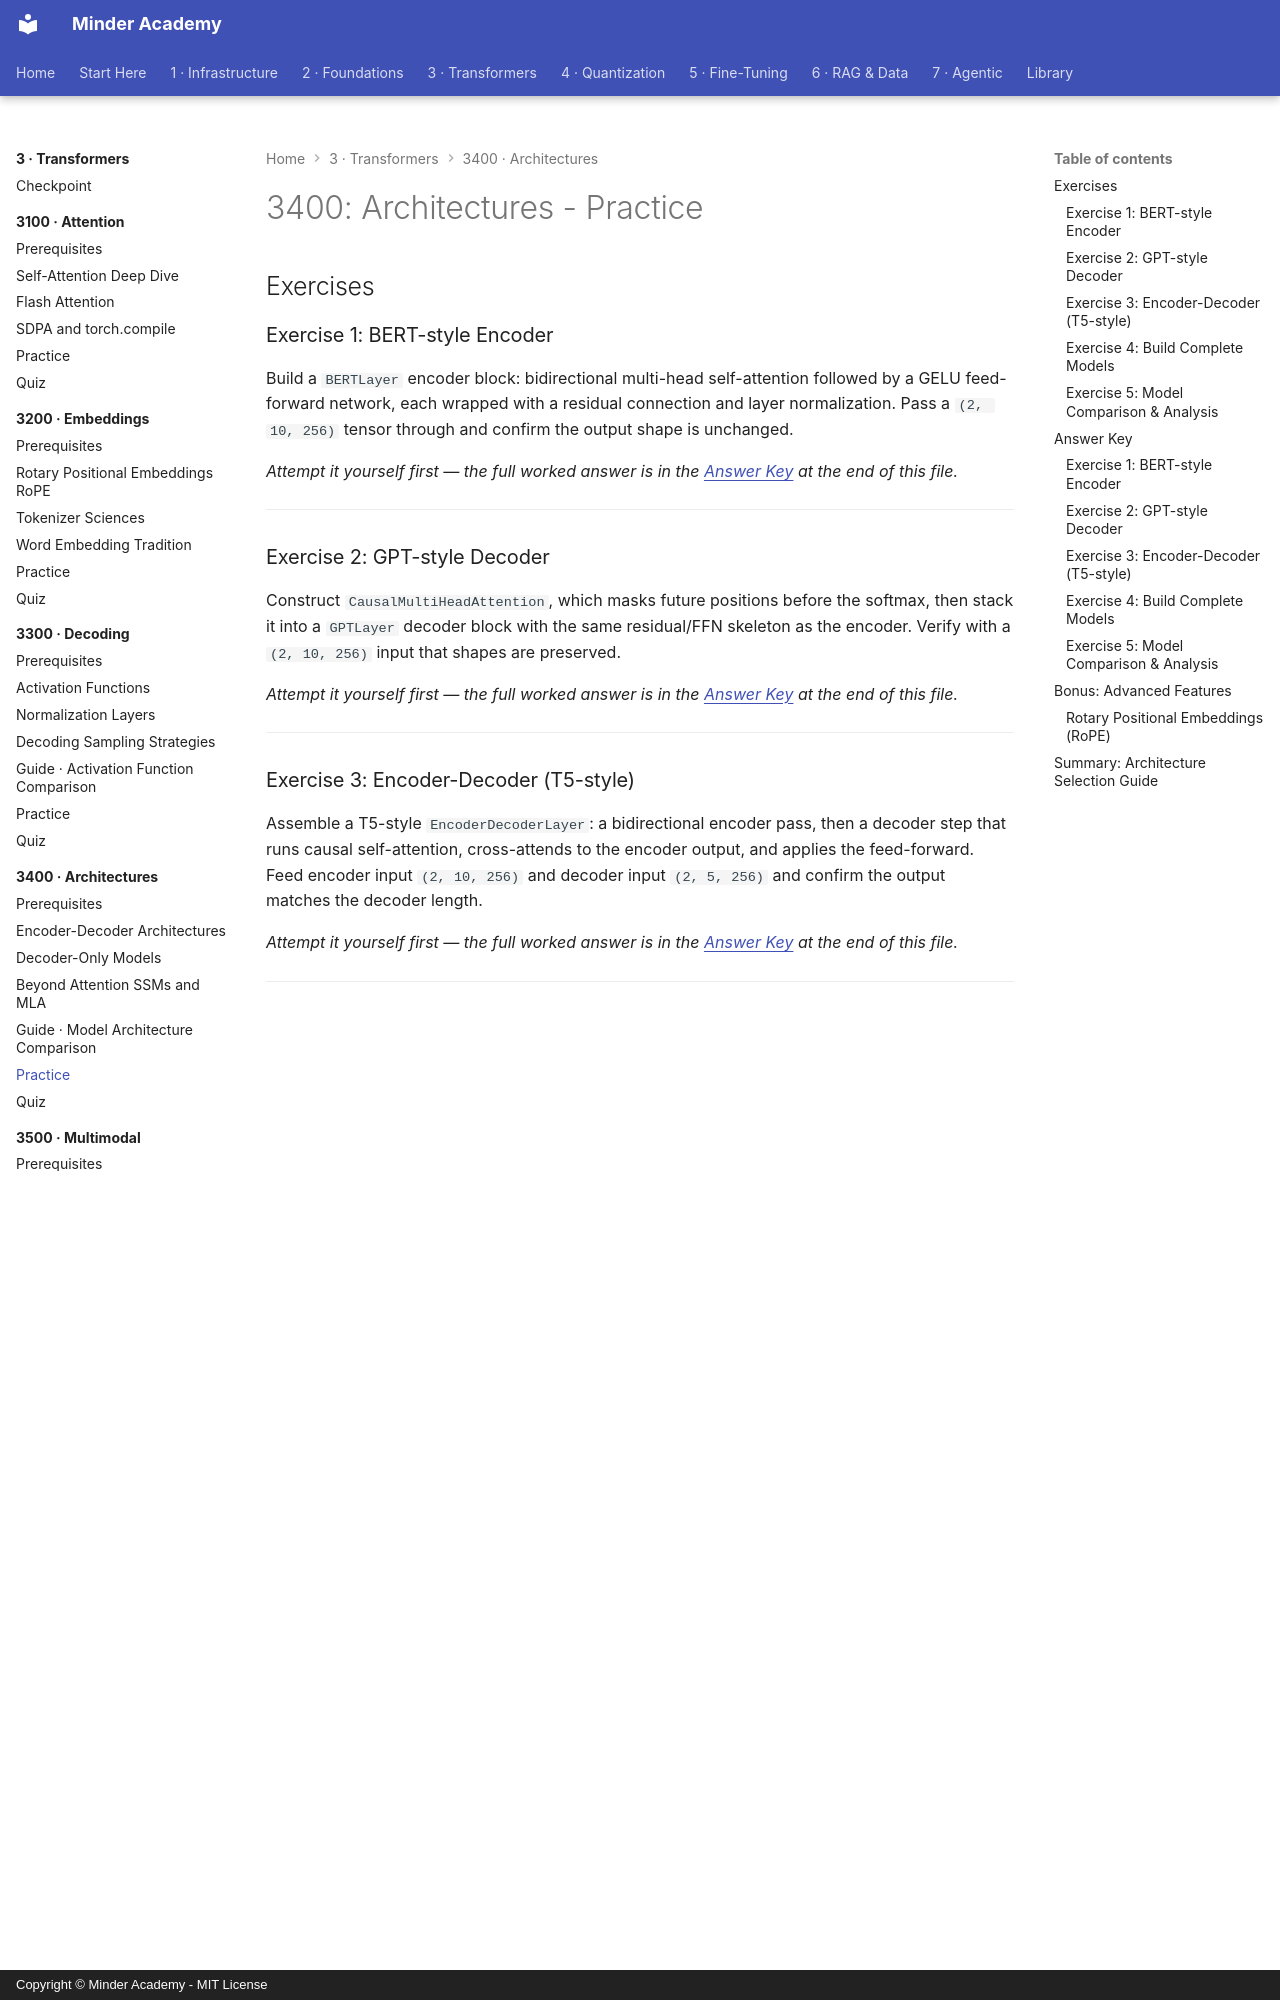

repository: minderhq/academy · page: phases/phase3-transformers/3400-architectures/assessment/PRACTICE/index.html · generator: mkdocs · copyright: Copyright © Minder Academy - MIT License

---
Document ID: 3400-PRACTICE
Title: "3400: Architectures - Practice"
Last Updated: 2026-10-11
Status: Complete
Difficulty: Advanced
Estimated Time: 4 hours
Prerequisites: See module README
Related: See module README
Tags: ['assessment', 'practice', 'transformers', 'architecture']
---

# 3400: Architectures - Practice

## Exercises

### Exercise 1: BERT-style Encoder

Build a `BERTLayer` encoder block: bidirectional multi-head self-attention followed by a GELU feed-forward network, each wrapped with a residual connection and layer normalization. Pass a `(2, 10, 256)` tensor through and confirm the output shape is unchanged.

*Attempt it yourself first — the full worked answer is in the [Answer Key](#answer-key) at the end of this file.*

---

### Exercise 2: GPT-style Decoder

Construct `CausalMultiHeadAttention`, which masks future positions before the softmax, then stack it into a `GPTLayer` decoder block with the same residual/FFN skeleton as the encoder. Verify with a `(2, 10, 256)` input that shapes are preserved.

*Attempt it yourself first — the full worked answer is in the [Answer Key](#answer-key) at the end of this file.*

---

### Exercise 3: Encoder-Decoder (T5-style)

Assemble a T5-style `EncoderDecoderLayer`: a bidirectional encoder pass, then a decoder step that runs causal self-attention, cross-attends to the encoder output, and applies the feed-forward. Feed encoder input `(2, 10, 256)` and decoder input `(2, 5, 256)` and confirm the output matches the decoder length.

*Attempt it yourself first — the full worked answer is in the [Answer Key](#answer-key) at the end of this file.*

---

### Exercise 4: Build Complete Models

Wrap the layers into complete models: a `BERT` with token/positional embeddings, stacked encoder layers, and language-model plus pooled-classification heads; and a `GPT` whose LM head is tied to its token embedding. Run both on random input IDs and check the logits and pooled-output shapes.

*Attempt it yourself first — the full worked answer is in the [Answer Key](#answer-key) at the end of this file.*

---

### Exercise 5: Model Comparison & Analysis

Write `compare_architectures()` to instantiate both models at identical capacity and report parameter counts, memory footprint, and a use-case summary. At the same config GPT comes out roughly 20% smaller: its LM head is tied to the embeddings, while BERT carries a separate LM head plus the classification head.

*Attempt it yourself first — the full worked answer is in the [Answer Key](#answer-key) at the end of this file.*

---

## Answer Key

Full solutions for every exercise above. Work through your own attempt before comparing.
